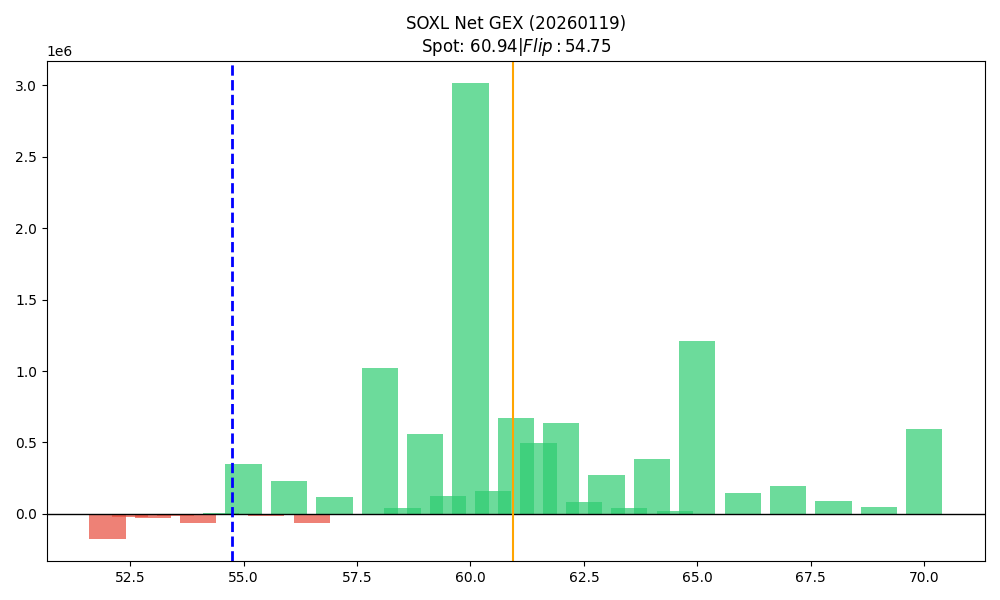

The table this chart was drawn from, first rows:
strike, call_gex, put_gex, call_dex, put_dex, net_gex
52.0, 241604, 414631, 16343333, -4910506, -173028
52.5, 1865, 21884, 989352, -178494, -20019
53.0, 221761, 252609, 19282844, -2582359, -30848
53.5, 310.8, 13980, 767834, -118998, -13669
54.0, 201084, 262317, 11994610, -3059862, -61233
54.5, 49142, 42548, 2231289, -392961, 6594
55.0, 978102, 629561, 36255738, -6377563, 348541
55.5, 15400, 32012, 774294, -269715, -16612
56.0, 396446, 166434, 12487128, -1597102, 230013
56.5, 20963, 83622, 2290974, -865174, -62659
57.0, 256979, 136610, 8780124, -1538752, 120369
57.5, 12273, 13053, 1794287, -127463, -780
58.0, 1198407, 177543, 28495845, -2039668, 1020864
58.5, 57588, 15796, 568974, -161467, 41793
59.0, 657185, 96359, 6958457, -1479707, 560827
59.5, 151156, 23255, 992496, -262262, 127901
60.0, 3216997, 201938, 38007897, -3107968, 3015059
60.5, 197056, 35321, 1192819, -434644, 161735
61.0, 881933, 207648, 8087807, -3174728, 674285
61.5, 545013, 48478, 2657639, -628903, 496535
62.0, 845308, 210573, 6208770, -3578378, 634735
62.5, 146074, 63914, 673657, -872932, 82160
63.0, 316816, 41775, 3453481, -878648, 275041
63.5, 38033, 463.1, 149243, -6789, 37570
64.0, 495084, 109272, 3114422, -2412482, 385812
64.5, 25650, 7465, 89588, -123709, 18185
65.0, 1281585, 73896, 12682356, -1597170, 1207689
66.0, 149322, 1968, 1076832, -45327, 147353
67.0, 199122, 999.4, 1770276, -22463, 198123
68.0, 99948, 8446, 1126638, -237417, 91502
69.0, 47351, 646, 489996, -18843, 46705
70.0, 604173, 7965, 6852457, -235772, 596208
